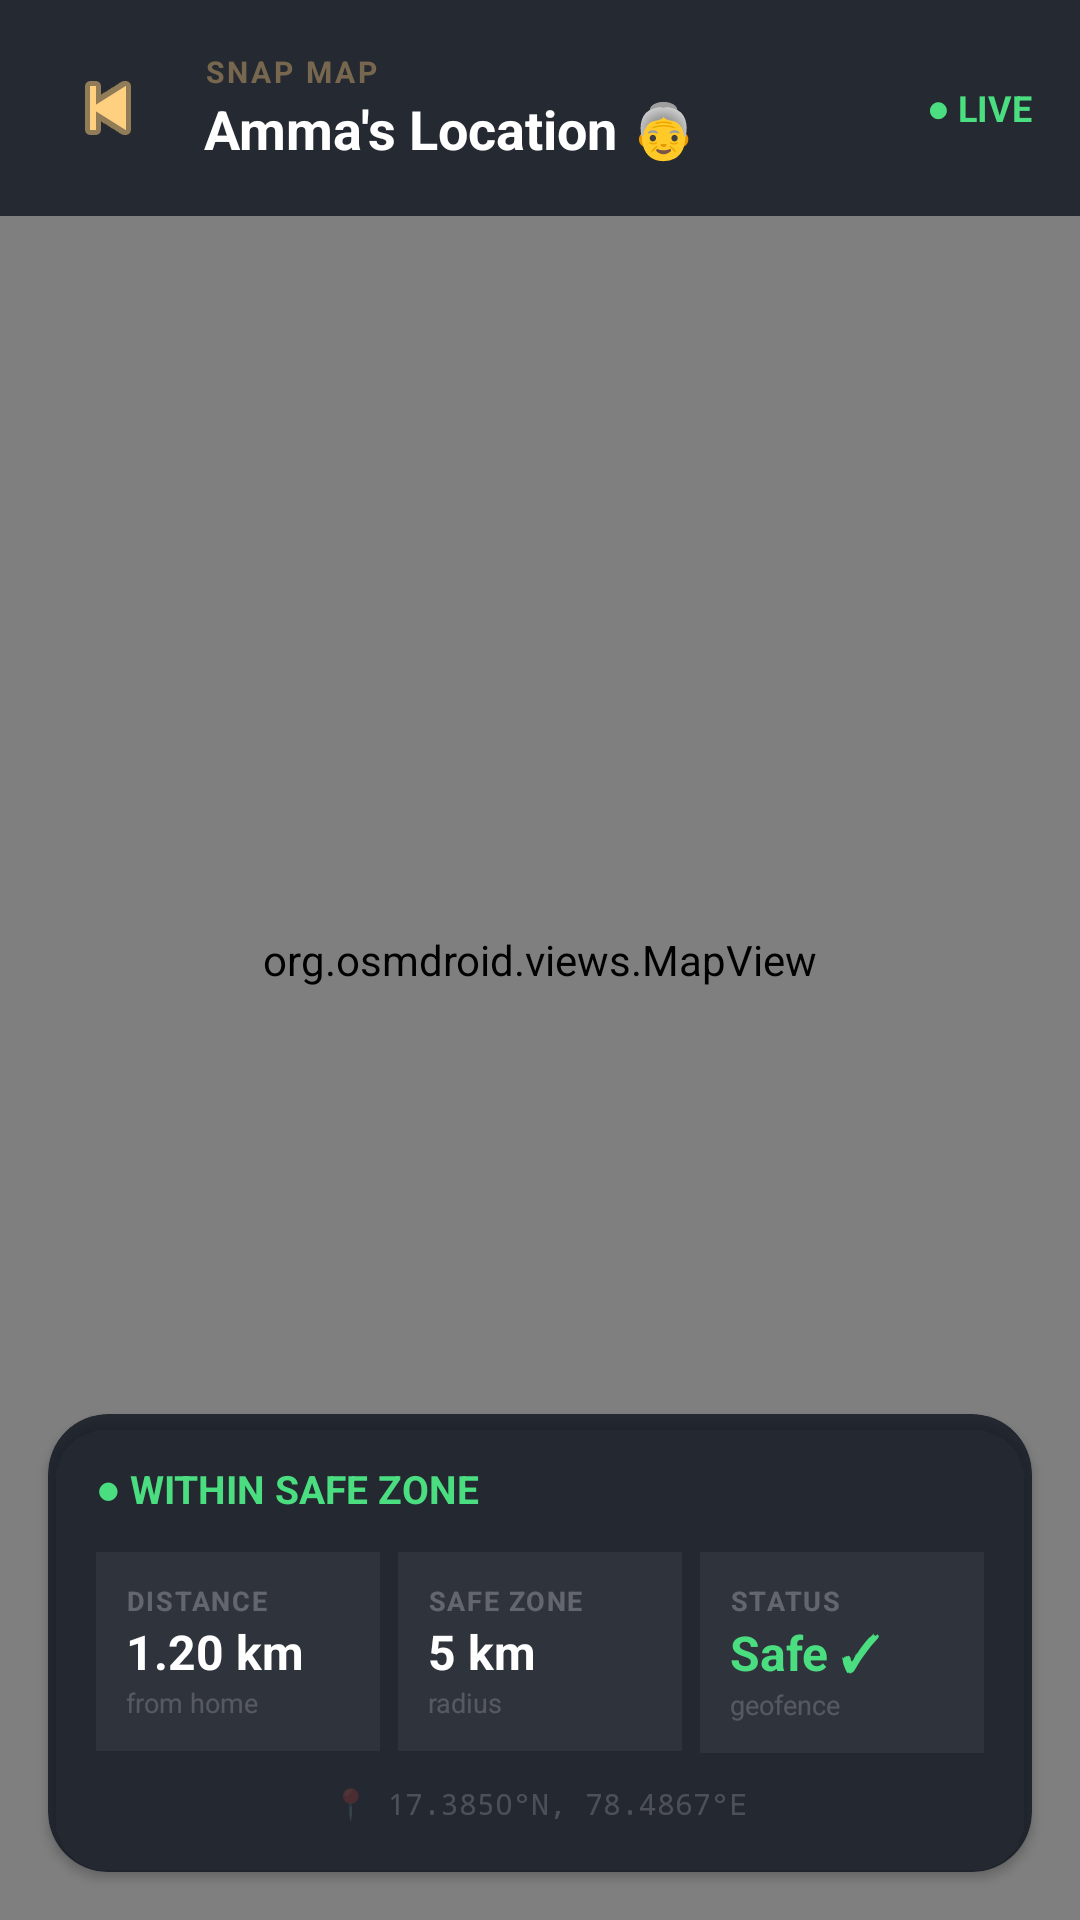

Write the Android layout XML for this screen, with the resource values it uses.
<!-- AndroidManifest.xml: application theme Theme.ElderCare -->
<!-- res/layout/activity_gps.xml -->
<?xml version="1.0" encoding="utf-8"?>
<androidx.coordinatorlayout.widget.CoordinatorLayout
    xmlns:android="http://schemas.android.com/apk/res/android"
    android:layout_width="match_parent"
    android:layout_height="match_parent"
    android:background="#0f141f">

    
    <org.osmdroid.views.MapView
        android:id="@+id/mapView"
        android:layout_width="match_parent"
        android:layout_height="match_parent"/>

    
    <LinearLayout
        android:layout_width="match_parent"
        android:layout_height="wrap_content"
        android:orientation="horizontal"
        android:background="#CC0f141f"
        android:padding="16dp"
        android:gravity="center_vertical">

        <ImageButton
            android:id="@+id/btnBack"
            android:layout_width="40dp"
            android:layout_height="40dp"
            android:src="@android:drawable/ic_media_previous"
            android:background="@android:color/transparent"
            android:tint="#FFD080"
            android:layout_marginEnd="12dp"/>

        <LinearLayout
            android:layout_width="0dp"
            android:layout_height="wrap_content"
            android:layout_weight="1"
            android:orientation="vertical">

            <TextView
                android:layout_width="wrap_content"
                android:layout_height="wrap_content"
                android:text="SNAP MAP"
                android:textColor="#60FFD080"
                android:textSize="10sp"
                android:textStyle="bold"
                android:letterSpacing="0.1"/>

            <TextView
                android:layout_width="wrap_content"
                android:layout_height="wrap_content"
                android:text="Amma's Location 👵"
                android:textColor="#FFFFFF"
                android:textSize="18sp"
                android:textStyle="bold"/>
        </LinearLayout>

        <TextView
            android:id="@+id/tvMoving"
            android:layout_width="wrap_content"
            android:layout_height="wrap_content"
            android:text="● LIVE"
            android:textColor="#4ADE80"
            android:textSize="12sp"
            android:textStyle="bold"/>

    </LinearLayout>

    
    <androidx.cardview.widget.CardView
        android:layout_width="match_parent"
        android:layout_height="wrap_content"
        android:layout_gravity="bottom"
        android:layout_margin="16dp"
        android:layout_marginBottom="80dp"
        app:cardBackgroundColor="#CC0f141f"
        app:cardCornerRadius="20dp"
        xmlns:app="http://schemas.android.com/apk/res-auto">

        <LinearLayout
            android:layout_width="match_parent"
            android:layout_height="wrap_content"
            android:orientation="vertical"
            android:padding="16dp">

            
            <TextView
                android:id="@+id/tvZoneStatus"
                android:layout_width="wrap_content"
                android:layout_height="wrap_content"
                android:text="● WITHIN SAFE ZONE"
                android:textColor="#4ADE80"
                android:textSize="13sp"
                android:textStyle="bold"
                android:layout_marginBottom="12dp"/>

            
            <LinearLayout
                android:layout_width="match_parent"
                android:layout_height="wrap_content"
                android:orientation="horizontal"
                android:weightSum="3">

                
                <LinearLayout
                    android:layout_width="0dp"
                    android:layout_height="wrap_content"
                    android:layout_weight="1"
                    android:orientation="vertical"
                    android:background="#0DFFFFFF"
                    android:padding="10dp"
                    android:layout_marginEnd="6dp">

                    <TextView
                        android:layout_width="wrap_content"
                        android:layout_height="wrap_content"
                        android:text="DISTANCE"
                        android:textColor="#40FFFFFF"
                        android:textSize="9sp"
                        android:textStyle="bold"
                        android:letterSpacing="0.06"/>

                    <TextView
                        android:id="@+id/tvDistance"
                        android:layout_width="wrap_content"
                        android:layout_height="wrap_content"
                        android:text="1.20 km"
                        android:textColor="#FFFFFF"
                        android:textSize="16sp"
                        android:textStyle="bold"/>

                    <TextView
                        android:layout_width="wrap_content"
                        android:layout_height="wrap_content"
                        android:text="from home"
                        android:textColor="#30FFFFFF"
                        android:textSize="9sp"/>
                </LinearLayout>

                
                <LinearLayout
                    android:layout_width="0dp"
                    android:layout_height="wrap_content"
                    android:layout_weight="1"
                    android:orientation="vertical"
                    android:background="#0DFFFFFF"
                    android:padding="10dp"
                    android:layout_marginEnd="6dp">

                    <TextView
                        android:layout_width="wrap_content"
                        android:layout_height="wrap_content"
                        android:text="SAFE ZONE"
                        android:textColor="#40FFFFFF"
                        android:textSize="9sp"
                        android:textStyle="bold"
                        android:letterSpacing="0.06"/>

                    <TextView
                        android:layout_width="wrap_content"
                        android:layout_height="wrap_content"
                        android:text="5 km"
                        android:textColor="#FFFFFF"
                        android:textSize="16sp"
                        android:textStyle="bold"/>

                    <TextView
                        android:layout_width="wrap_content"
                        android:layout_height="wrap_content"
                        android:text="radius"
                        android:textColor="#30FFFFFF"
                        android:textSize="9sp"/>
                </LinearLayout>

                
                <LinearLayout
                    android:layout_width="0dp"
                    android:layout_height="wrap_content"
                    android:layout_weight="1"
                    android:orientation="vertical"
                    android:background="#0DFFFFFF"
                    android:padding="10dp">

                    <TextView
                        android:layout_width="wrap_content"
                        android:layout_height="wrap_content"
                        android:text="STATUS"
                        android:textColor="#40FFFFFF"
                        android:textSize="9sp"
                        android:textStyle="bold"
                        android:letterSpacing="0.06"/>

                    <TextView
                        android:id="@+id/tvStatus"
                        android:layout_width="wrap_content"
                        android:layout_height="wrap_content"
                        android:text="Safe ✓"
                        android:textColor="#4ADE80"
                        android:textSize="16sp"
                        android:textStyle="bold"/>

                    <TextView
                        android:layout_width="wrap_content"
                        android:layout_height="wrap_content"
                        android:text="geofence"
                        android:textColor="#30FFFFFF"
                        android:textSize="9sp"/>
                </LinearLayout>

            </LinearLayout>

            
            <TextView
                android:id="@+id/tvCoords"
                android:layout_width="wrap_content"
                android:layout_height="wrap_content"
                android:text="📍 17.3850°N, 78.4867°E"
                android:textColor="#30FFFFFF"
                android:textSize="10sp"
                android:layout_gravity="center_horizontal"
                android:layout_marginTop="10dp"
                android:fontFamily="monospace"/>

        </LinearLayout>
    </androidx.cardview.widget.CardView>

    
    <androidx.cardview.widget.CardView
        android:id="@+id/cardOutsideAlert"
        android:layout_width="match_parent"
        android:layout_height="wrap_content"
        android:layout_gravity="top"
        android:layout_margin="16dp"
        android:layout_marginTop="80dp"
        android:visibility="gone"
        app:cardBackgroundColor="#CC800000"
        app:cardCornerRadius="14dp"
        xmlns:app="http://schemas.android.com/apk/res-auto">

        <LinearLayout
            android:layout_width="match_parent"
            android:layout_height="wrap_content"
            android:orientation="horizontal"
            android:padding="14dp"
            android:gravity="center_vertical">

            <TextView
                android:layout_width="wrap_content"
                android:layout_height="wrap_content"
                android:text="🚨"
                android:textSize="24sp"
                android:layout_marginEnd="12dp"/>

            <LinearLayout
                android:layout_width="match_parent"
                android:layout_height="wrap_content"
                android:orientation="vertical">

                <TextView
                    android:layout_width="wrap_content"
                    android:layout_height="wrap_content"
                    android:text="Outside Safe Zone!"
                    android:textColor="#FF8080"
                    android:textSize="14sp"
                    android:textStyle="bold"/>

                <TextView
                    android:id="@+id/tvAlertDistance"
                    android:layout_width="wrap_content"
                    android:layout_height="wrap_content"
                    android:text="5.3 km from home"
                    android:textColor="#CCFFFFFF"
                    android:textSize="12sp"/>
            </LinearLayout>
        </LinearLayout>
    </androidx.cardview.widget.CardView>

</androidx.coordinatorlayout.widget.CoordinatorLayout>
<!-- resources referenced by this layout -->
<resources>
  <style name="Theme.ElderCare" parent="Theme.AppCompat.NoActionBar">
          <item name="colorPrimary">#FFD080</item>
          <item name="colorPrimaryDark">#1A1208</item>
          <item name="colorAccent">#FFD080</item>
          <item name="android:windowBackground">@color/bg_dark</item>
      </style>
  <color name="bg_dark">#1A1208</color>
</resources>
